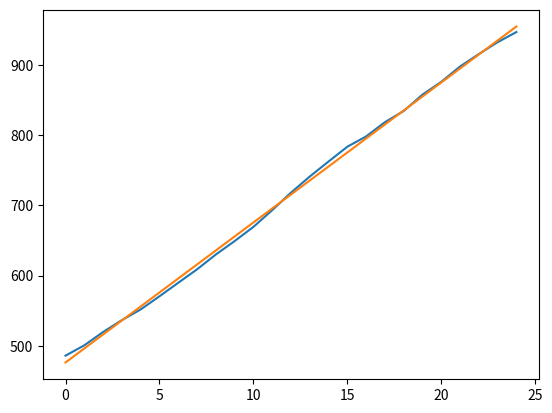

Reproduce this figure in Python.
# -*- coding: utf-8 -*-
"""
Created on Wed Oct 14 14:37:33 2020

[redacted]
"""

import numpy as np
import matplotlib.pyplot as plt

y = [485.96, 500.68, 519.64, 536.6, 551.76, 570.52, 589.74, 608.88, 630.02, 649.12, 669.34, 693.12, 718.12, 741.06, 762.46, 783.52, 798.18, 818.48, 834.38, 857.76, 875.9, 897.82, 915.48, 932.38, 946.84]
x = np.arange(0,25)
# for i in range(25):
   # y.append(sum(key_measures[10*i:10*(i+1)])/10)
    
z = np.polyfit(x,y,1)    
y2 = x*(z[0])+z[1]
plt.plot(x,y)
plt.plot(x,y2)
print(z) 